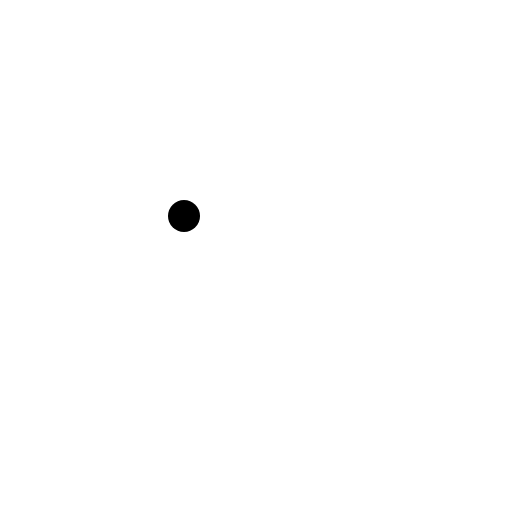
t = 0.00 s
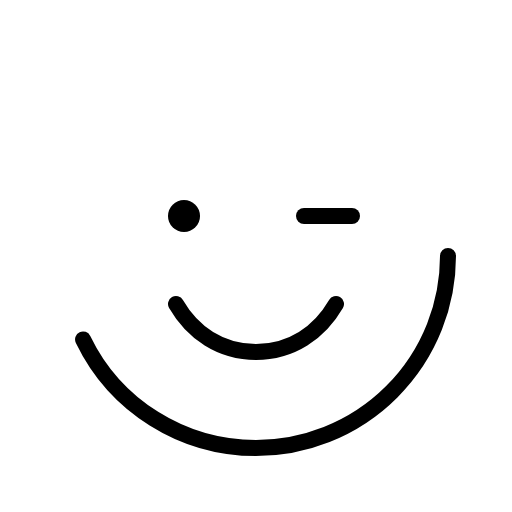
t = 0.38 s
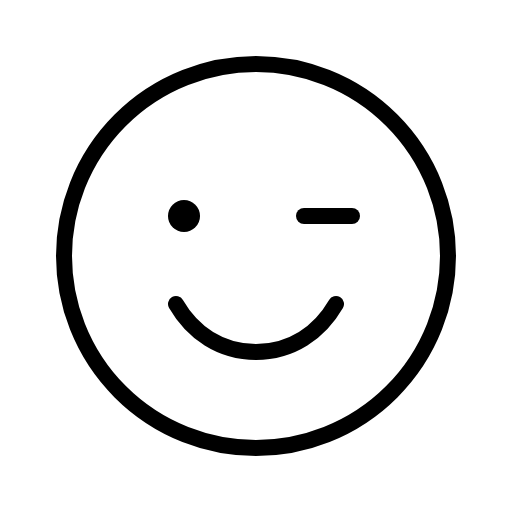
t = 1.13 s
t = 1.50 s: frame unchanged from t = 1.13 s, image omitted
t = 1.88 s: frame unchanged from t = 1.13 s, image omitted
t = 2.63 s: frame unchanged from t = 1.13 s, image omitted

The animated SVG that drew these frames (rendered in a browser with its animation timeline set to each time). Animation: 1 CSS @keyframes rule; one cycle of 3.00 s, repeats indefinitely.

<svg xmlns="http://www.w3.org/2000/svg" viewBox="0 0 256 256">
  <style>
    .draw-line {
      stroke-dasharray: 2000;
      stroke-dashoffset: 0;
    }
    svg:hover .draw-line {
      animation: phosphor-draw-in 3s ease-in-out infinite alternate;
    }
    @keyframes phosphor-draw-in {
      0%   { stroke-dashoffset: 2000; }
      50%  { stroke-dashoffset: 0; }
      100% { stroke-dashoffset: 0; }
    }
  </style><rect width="256" height="256" fill="none"/><circle cx="128" cy="128" r="96" fill="none" stroke="currentColor" stroke-linecap="round" stroke-linejoin="round" stroke-width="8" class="draw-line"/><circle cx="92" cy="108" r="8"/><line x1="152" y1="108" x2="176" y2="108" fill="none" stroke="currentColor" stroke-linecap="round" stroke-linejoin="round" stroke-width="8" class="draw-line"/><path d="M168,152c-8.3,14.35-22.23,24-40,24s-31.7-9.65-40-24" fill="none" stroke="currentColor" stroke-linecap="round" stroke-linejoin="round" stroke-width="8" class="draw-line"/></svg>
